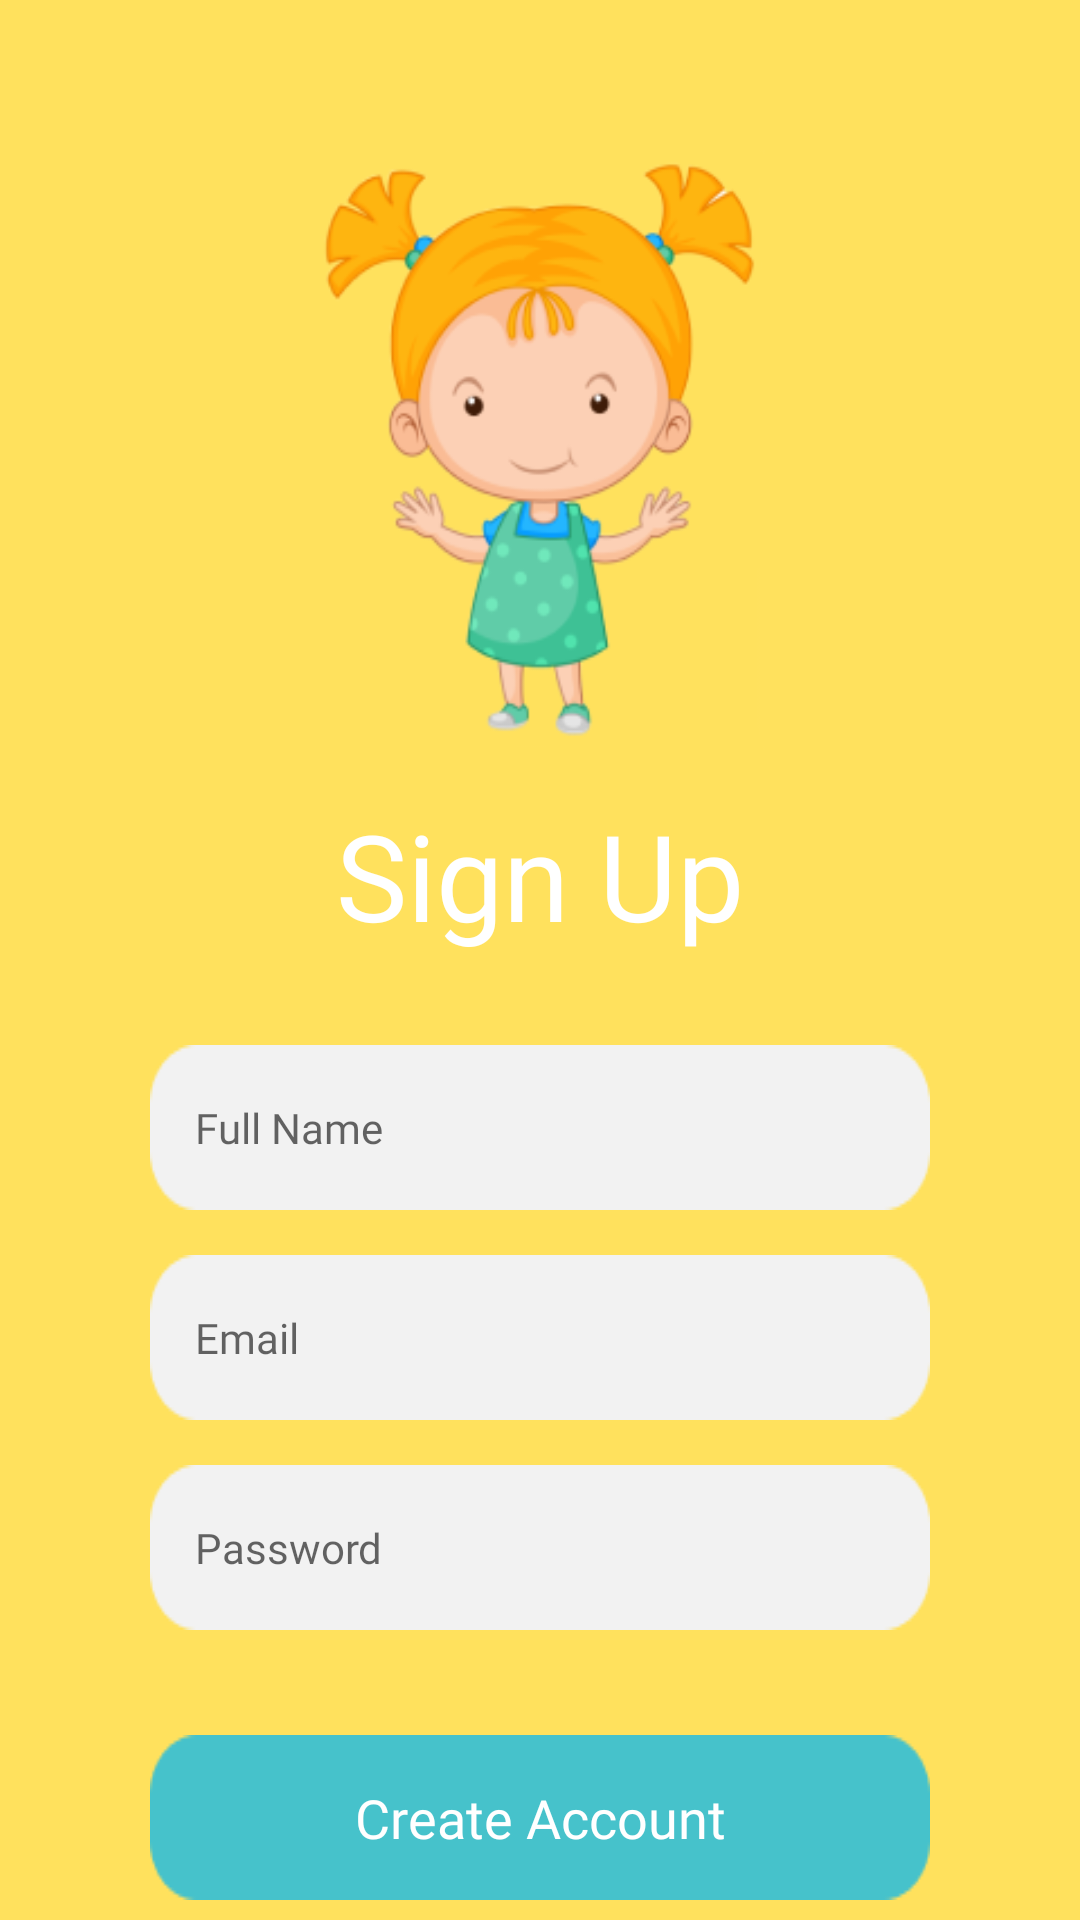

The Android layout XML behind this screen, and the referenced resources:
<!-- AndroidManifest.xml: application theme Theme.HiCare_Prototype -->
<!-- res/layout/page_signup.xml -->
<?xml version="1.0" encoding="utf-8"?>
<androidx.constraintlayout.widget.ConstraintLayout
    xmlns:android="http://schemas.android.com/apk/res/android"
    xmlns:tools="http://schemas.android.com/tools"
    xmlns:app="http://schemas.android.com/apk/res-auto"
    android:layout_height="match_parent"
    android:layout_width="match_parent"
    android:background="@color/yellow"
    android:paddingHorizontal="50dp">

    <ImageView
        android:id="@+id/iv_signUp"
        android:layout_width="150dp"
        android:layout_height="200dp"
        android:background="@drawable/illustration_page_signup"
        app:layout_constraintStart_toStartOf="parent"
        app:layout_constraintEnd_toEndOf="parent"
        app:layout_constraintTop_toTopOf="parent"
        android:layout_marginTop="50dp"/>

    <TextView
        android:id="@+id/tv_signUp"
        android:layout_width="wrap_content"
        android:layout_height="wrap_content"
        android:text="@string/sign_up"
        android:textSize="40sp"
        android:fontFamily="@font/poppins_semibold"
        android:textColor="@color/white"
        app:layout_constraintTop_toBottomOf="@id/iv_signUp"
        app:layout_constraintStart_toStartOf="parent"
        app:layout_constraintEnd_toEndOf="parent"
        android:layout_marginTop="15dp"/>

    <LinearLayout
        android:layout_width="match_parent"
        android:layout_height="wrap_content"
        android:orientation="vertical"
        android:layout_marginTop="30dp"
        app:layout_constraintTop_toBottomOf="@id/tv_signUp"
        app:layout_constraintStart_toStartOf="parent"
        app:layout_constraintEnd_toEndOf="parent">

        <EditText
            android:id="@+id/et_username"
            android:layout_width="match_parent"
            android:layout_height="match_parent"
            android:hint="@string/full_name"
            android:textSize="14sp"
            android:fontFamily="@font/poppins_regular"
            android:background="@drawable/fill_form_input"
            android:paddingVertical="5dp"
            android:paddingHorizontal="15dp"
            android:layout_marginBottom="15dp"/>

        <EditText
            android:id="@+id/et_email"
            android:inputType="textEmailAddress"
            android:layout_width="match_parent"
            android:layout_height="match_parent"
            android:hint="@string/email"
            android:textSize="14sp"
            android:fontFamily="@font/poppins_regular"
            android:background="@drawable/fill_form_input"
            android:paddingVertical="5dp"
            android:paddingHorizontal="15dp"
            android:layout_marginBottom="15dp"/>

        <EditText
            android:id="@+id/et_password"
            android:inputType="textPassword"
            android:layout_width="match_parent"
            android:layout_height="match_parent"
            android:hint="@string/password"
            android:textSize="14sp"
            android:fontFamily="@font/poppins_regular"
            android:background="@drawable/fill_form_input"
            android:paddingVertical="5dp"
            android:paddingHorizontal="15dp"
            android:layout_marginBottom="15dp"/>

        <androidx.appcompat.widget.AppCompatButton
            android:id="@+id/btn_signUp"
            android:layout_width="match_parent"
            android:layout_height="wrap_content"
            android:text="@string/create_account"
            android:textAllCaps="false"
            android:textSize="18sp"
            android:textColor="@color/white"
            android:fontFamily="@font/poppins_semibold"
            android:background="@drawable/fill_button"
            android:layout_marginTop="20dp"/>

        <TextView
            android:id="@+id/tv_signIn"
            android:layout_width="wrap_content"
            android:layout_height="wrap_content"
            android:text="@string/sign_in"
            android:textColor="@color/white"
            android:textSize="20sp"
            android:fontFamily="@font/poppins_regular"
            android:layout_gravity="center"
            android:layout_marginTop="10dp"/>
    </LinearLayout>
</androidx.constraintlayout.widget.ConstraintLayout>
<!-- resources referenced by this layout -->
<resources>
  <color name="white">#FFFFFFFF</color>
  <color name="yellow">#FFE15D</color>
  <!-- drawable fill_button: png bitmap (drawable, 961 bytes) -->
  <!-- drawable fill_form_input: png bitmap (drawable, 931 bytes) -->
  <!-- drawable illustration_page_signup: png bitmap (drawable, 31776 bytes) -->
  <string name="create_account">Create Account</string>
  <string name="email">Email</string>
  <string name="full_name">Full Name</string>
  <string name="password">Password</string>
  <string name="sign_in">Sign In</string>
  <string name="sign_up">Sign Up</string>
  <style name="Theme.HiCare_Prototype" parent="Theme.MaterialComponents.DayNight.NoActionBar">
          
          <item name="colorPrimary">@color/purple_500</item>
          <item name="colorPrimaryVariant">@color/white</item>
          <item name="colorOnPrimary">@color/black</item>
          
          <item name="colorSecondary">@color/teal_200</item>
          <item name="colorSecondaryVariant">@color/teal_700</item>
          <item name="colorOnSecondary">@color/black</item>
          
          <item name="android:statusBarColor">?attr/colorPrimaryVariant</item>
          <item name="android:windowLightStatusBar">true</item>
          
      </style>
  <color name="purple_500">#FF6200EE</color>
  <color name="black">#FF000000</color>
  <color name="teal_200">#FF03DAC5</color>
  <color name="teal_700">#FF018786</color>
</resources>
